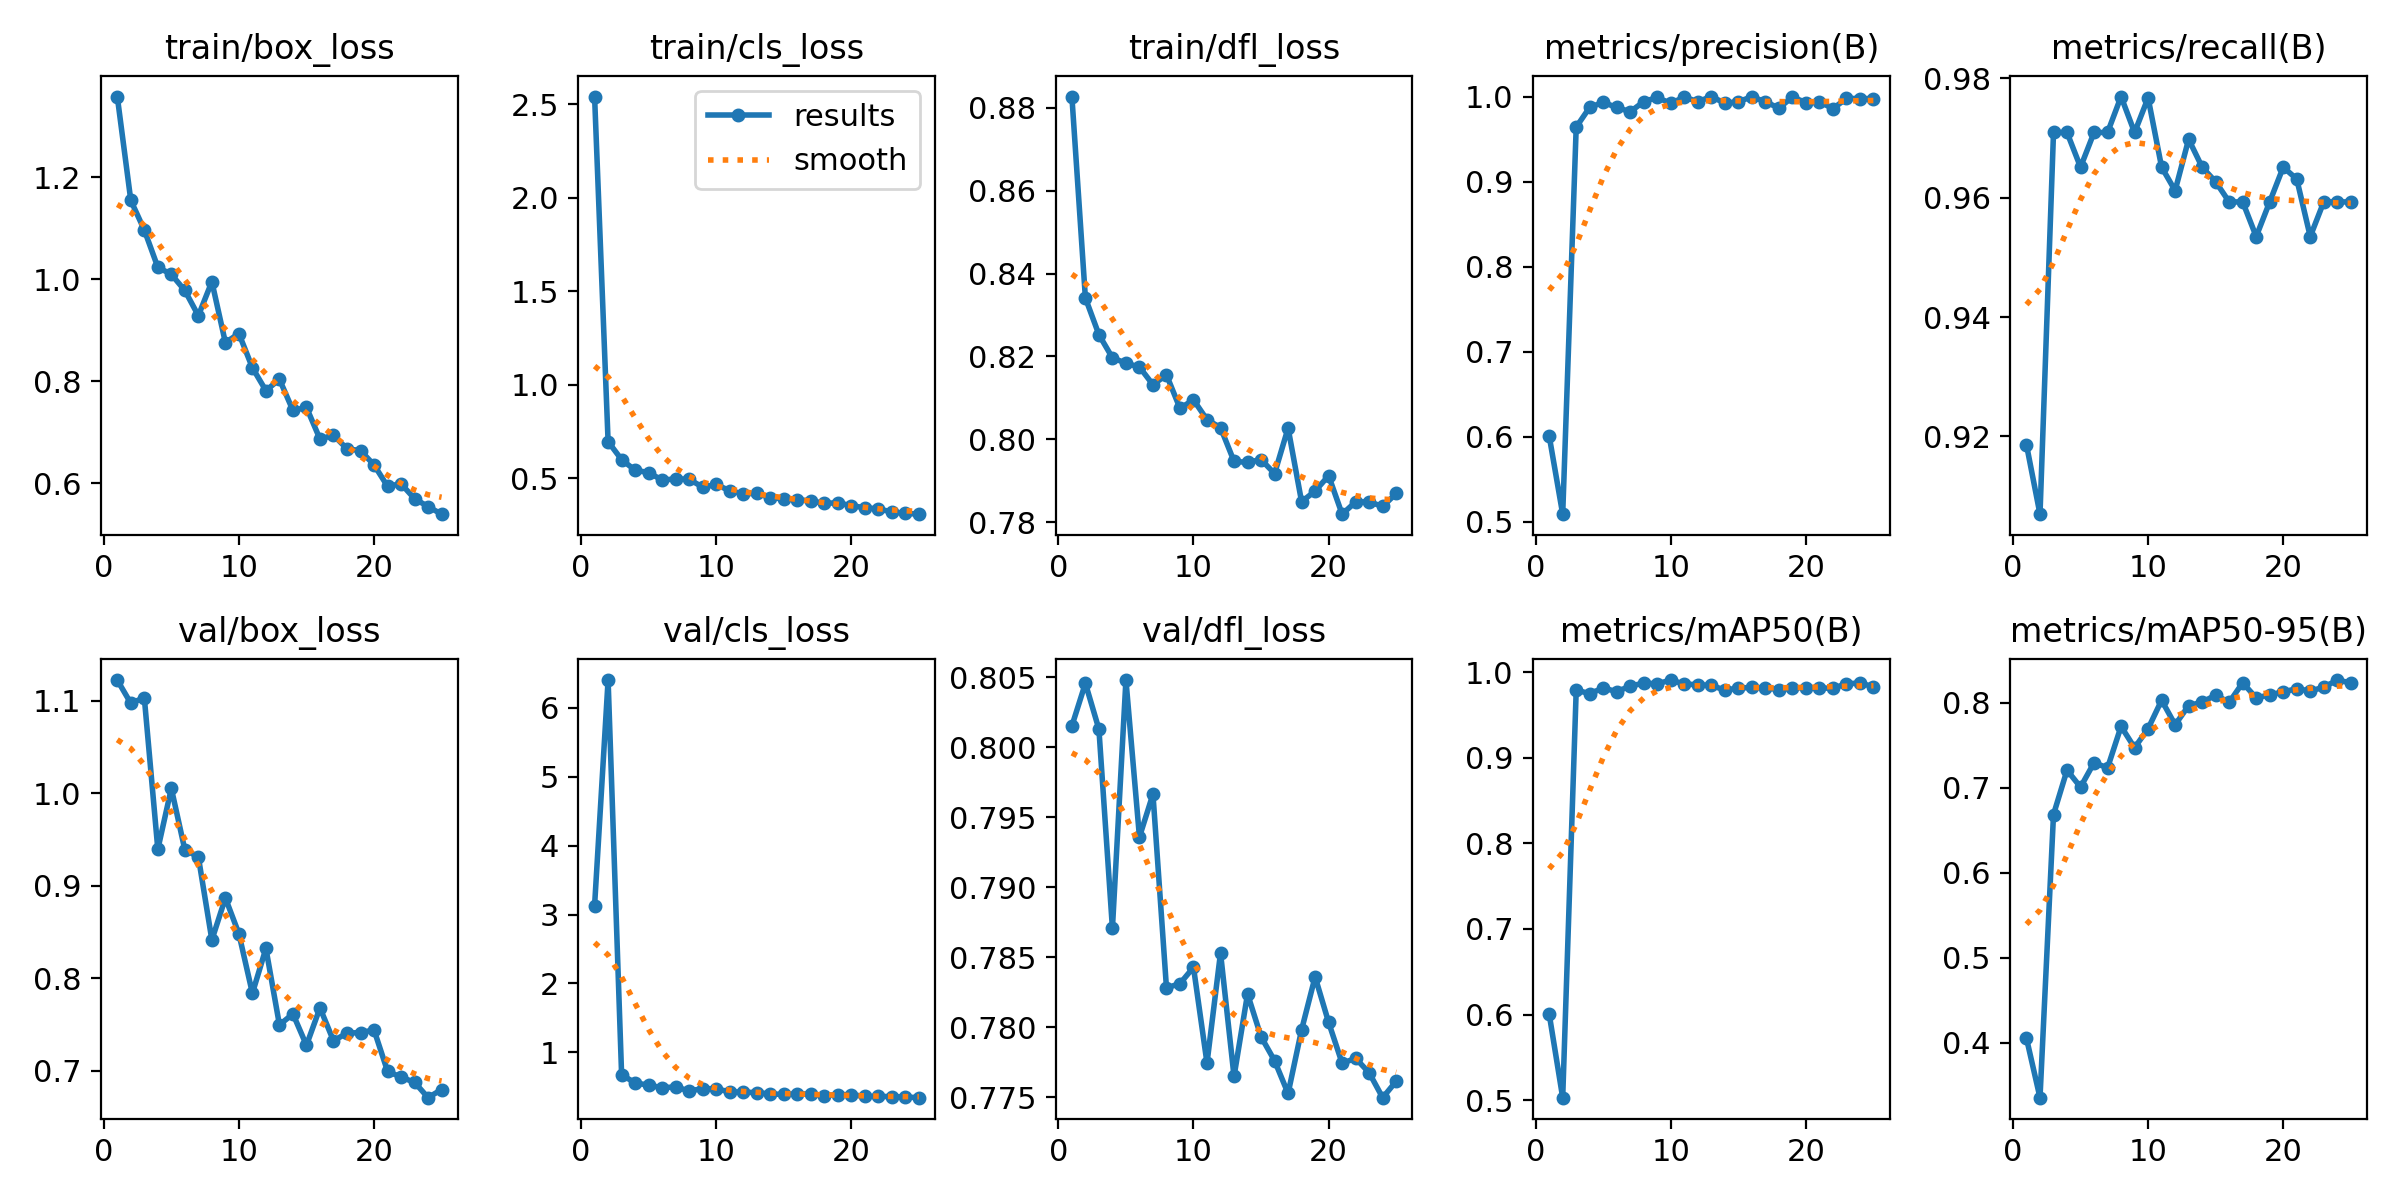

Values plotted in this chart, from the file beside it:
epoch, train/box_loss, train/cls_loss, train/dfl_loss, metrics/precision(B), metrics/recall(B), metrics/mAP50(B), metrics/mAP50-95(B), val/box_loss, val/cls_loss, val/dfl_loss, lr/pg0, lr/pg1, lr/pg2
1, 1.358, 2.54, 0.8827, 0.6008, 0.9186, 0.6006, 0.4052, 1.123, 3.131, 0.8015, 0.00036, 0.00036, 0.00036
2, 1.155, 0.6958, 0.8341, 0.5088, 0.907, 0.5028, 0.3353, 1.097, 6.404, 0.8046, 0.0007107, 0.0007107, 0.0007107
3, 1.096, 0.5994, 0.8253, 0.9641, 0.9709, 0.9792, 0.6687, 1.103, 0.6753, 0.8013, 0.001031, 0.001031, 0.001031
4, 1.023, 0.5427, 0.8197, 0.9873, 0.9709, 0.9752, 0.7209, 0.9394, 0.5569, 0.7871, 0.001322, 0.001322, 0.001322
5, 1.01, 0.5302, 0.8184, 0.9932, 0.9651, 0.9817, 0.701, 1.005, 0.5239, 0.8048, 0.001582, 0.001582, 0.001582
6, 0.9778, 0.4901, 0.8174, 0.9872, 0.9709, 0.9775, 0.7297, 0.9388, 0.4869, 0.7936, 0.001604, 0.001604, 0.001604
7, 0.9285, 0.4963, 0.8132, 0.9821, 0.9709, 0.9841, 0.7236, 0.9311, 0.4983, 0.7967, 0.001525, 0.001525, 0.001525
8, 0.9951, 0.4943, 0.8155, 0.9941, 0.9769, 0.9874, 0.7724, 0.8413, 0.4403, 0.7828, 0.001446, 0.001446, 0.001446
9, 0.8758, 0.4523, 0.8075, 0.9989, 0.9709, 0.9867, 0.7473, 0.8867, 0.4736, 0.7831, 0.001366, 0.001366, 0.001366
10, 0.8934, 0.4665, 0.8095, 0.992, 0.9767, 0.991, 0.7698, 0.848, 0.4702, 0.7843, 0.001287, 0.001287, 0.001287
11, 0.8265, 0.433, 0.8047, 0.9994, 0.9651, 0.9863, 0.8032, 0.7836, 0.4275, 0.7774, 0.001208, 0.001208, 0.001208
12, 0.7816, 0.4169, 0.8028, 0.994, 0.9612, 0.9856, 0.7744, 0.8322, 0.4236, 0.7853, 0.001129, 0.001129, 0.001129
13, 0.8039, 0.4191, 0.7947, 1, 0.9698, 0.9847, 0.7968, 0.7494, 0.4152, 0.7765, 0.00105, 0.00105, 0.00105
14, 0.7428, 0.3959, 0.7944, 0.9922, 0.9651, 0.9793, 0.801, 0.7613, 0.398, 0.7824, 0.0009704, 0.0009704, 0.0009704
15, 0.7487, 0.3901, 0.7951, 0.994, 0.9627, 0.9816, 0.8093, 0.7273, 0.3885, 0.7793, 0.0008912, 0.0008912, 0.0008912
16, 0.6867, 0.3854, 0.7917, 0.9997, 0.9593, 0.9825, 0.8007, 0.7678, 0.4001, 0.7776, 0.000812, 0.000812, 0.000812
17, 0.6943, 0.3782, 0.8027, 0.9938, 0.9593, 0.982, 0.8238, 0.7322, 0.3927, 0.7753, 0.0007328, 0.0007328, 0.0007328
18, 0.6675, 0.366, 0.7849, 0.9864, 0.9535, 0.9798, 0.806, 0.7405, 0.3737, 0.7798, 0.0006536, 0.0006536, 0.0006536
19, 0.6641, 0.3684, 0.7875, 0.9994, 0.9593, 0.9818, 0.8096, 0.741, 0.3855, 0.7836, 0.0005744, 0.0005744, 0.0005744
20, 0.6361, 0.3534, 0.7912, 0.993, 0.9651, 0.9822, 0.8131, 0.7439, 0.386, 0.7804, 0.0004952, 0.0004952, 0.0004952
21, 0.5942, 0.3422, 0.7819, 0.994, 0.9631, 0.9818, 0.8168, 0.6992, 0.3612, 0.7774, 0.000416, 0.000416, 0.000416
22, 0.5991, 0.3361, 0.7849, 0.9857, 0.9535, 0.9814, 0.8141, 0.6928, 0.3605, 0.7778, 0.0003368, 0.0003368, 0.0003368
23, 0.5698, 0.3196, 0.7849, 0.9979, 0.9593, 0.9867, 0.8185, 0.6873, 0.3583, 0.7768, 0.0002576, 0.0002576, 0.0002576
24, 0.5544, 0.3128, 0.7838, 0.9976, 0.9593, 0.9875, 0.827, 0.6706, 0.352, 0.775, 0.0001784, 0.0001784, 0.0001784
25, 0.5395, 0.3078, 0.7869, 0.9975, 0.9593, 0.9833, 0.8236, 0.6794, 0.3424, 0.7762, 9.92e-05, 9.92e-05, 9.92e-05
